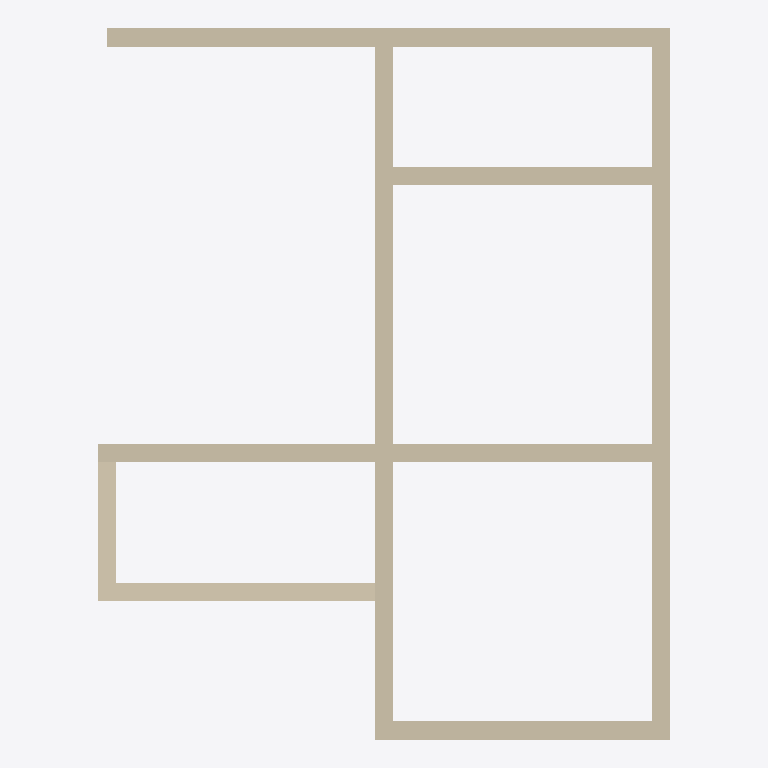
Plan cut of the same IFC building model at storey 'Plinth' (level 0.45 m, cut at 1.85 m), seen from above with north up, elements coloured by IFC class: 9 walls (beige). Cut surfaces are drawn darker.
Extent 6.2 m × 7.7 m × 3.5 m (x, y, z). Storeys (3): Ground at 0.00 m; Plinth at 0.45 m; Roof at 3.50 m. Elements (9): 9 IfcWall.

HEADER;
FILE_DESCRIPTION(('ViewDefinition [ReferenceView_V1.2]','RevitIdentifiers [ContentGUID: bece4cde-523a-4b82-aaa2-86e17bd1d9f6, VersionGUID: 8442165c-c1ac-406f-ace8-33484f05882a, NumberOfSaves: 2]','CoordinateReference [CoordinateBase: Shared Coordinates]','ExchangeRequirement [Architecture]'),'2;1');
FILE_NAME('House.ifc','2026-05-22T23:23:16+05:30',(''),(''),'ODA SDAI 25.12','Autodesk - Revit 26.4.0.32 (ENU) - 26.4.0.32','');
FILE_SCHEMA(('IFC4'));
ENDSEC;
DATA;
#18=IFCPROJECT('2_papUKZfBWggYXk64BYO6',#6,'Project  Number',$,$,'Project Name','Project  Status',(#13),#361);
#36=IFCSITE('2_papUKZfBWggYXk64BYO4',#6,'Default',$,$,#35,$,$,.ELEMENT.,(42,21,31,181945),(-71,-3,-24,-263305),0.0,$,$);
#22=IFCBUILDING('2_papUKZfBWggYXk64BYO7',#6,'',$,$,#21,$,'',.ELEMENT.,$,$,#19);
#25=IFCBUILDINGSTOREY('0uvoPDsBPEsPIGRXOGa2K1',#6,'Ground',$,$,#24,$,'Ground',.ELEMENT.,0.0);
#29=IFCBUILDINGSTOREY('1vK3KfqgSHqv5Y0026FnIY',#6,'Plinth',$,$,#28,$,'Plinth',.ELEMENT.,450.00000000000006);
#33=IFCBUILDINGSTOREY('14lOI8vZuHqv6B0026Fnc4',#6,'Roof',$,$,#32,$,'Roof',.ELEMENT.,3500.0000000000005);
#259=IFCWALL('0uvoPDsBPEsPIGRXOGa22x',#6,'Basic Wall:Generic - 200mm:211423',$,$,#247,#251,'211423',.NOTDEFINED.);
#227=IFCWALL('0uvoPDsBPEsPIGRXOGa20O',#6,'Basic Wall:Generic - 200mm:211324',$,$,#215,#219,'211324',.NOTDEFINED.);
#130=IFCWALL('0uvoPDsBPEsPIGRXOGa2$s',#6,'Basic Wall:Generic - 200mm:210578',$,$,#118,#122,'210578',.NOTDEFINED.);
#195=IFCWALL('0uvoPDsBPEsPIGRXOGa249',#6,'Basic Wall:Generic - 200mm:211053',$,$,#183,#187,'211053',.NOTDEFINED.);
#162=IFCWALL('0uvoPDsBPEsPIGRXOGa2uX',#6,'Basic Wall:Generic - 200mm:210757',$,$,#150,#154,'210757',.NOTDEFINED.);
#97=IFCWALL('0uvoPDsBPEsPIGRXOGa2yU',#6,'Basic Wall:Generic - 200mm:210554',$,$,#85,#89,'210554',.NOTDEFINED.);
#58=IFCWALL('0uvoPDsBPEsPIGRXOGa2zP',#6,'Basic Wall:Generic - 200mm:210493',$,$,#42,#46,'210493',.NOTDEFINED.);
#291=IFCWALL('0uvoPDsBPEsPIGRXOGa2FQ',#6,'Basic Wall:Generic - 200mm:211646',$,$,#279,#283,'211646',.NOTDEFINED.);
#323=IFCWALL('0S6YFFbO5FcgX2T$6Ft8Hj',#6,'Basic Wall:Generic - 200mm:212256',$,$,#311,#315,'212256',.NOTDEFINED.);
ENDSEC;
